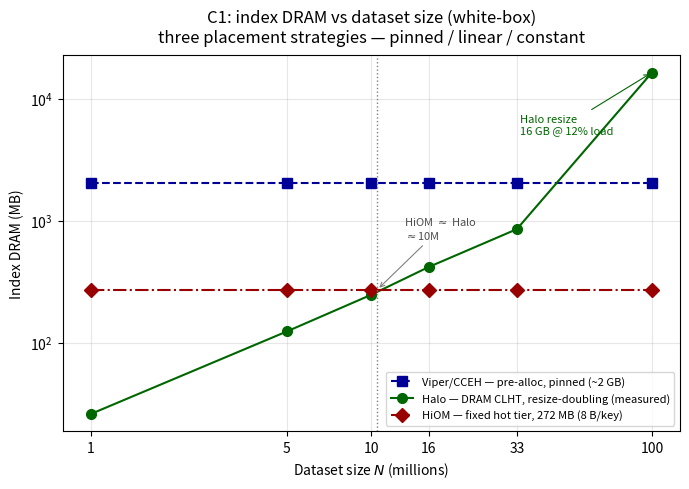

Recreate this plot in Python. (Note: this script raises an exception after producing the figure.)
#!/usr/bin/env python3
"""
Index-DRAM vs dataset size N — the three DRAM-placement strategies (E1 / C1).

  Viper/CCEH : ~2 GB DRAM directory, pre-allocated and PINNED (flat across
               5-33M; the 131072-segment reservation only grows once exceeded).
  Halo       : DRAM-resident CLHT, ~26 B/key at moderate N, but the table
               resize-doubles -> DRAM jumps in steps and load-factor sags
               (MEASURED 1-100M: 26MB@1M .. 852MB@33M, then 16 GB@100M at only
               12% load after a doubling — far above a naive linear extrapolation).
  HiOM       : fixed-capacity SIEVE hot tier, 272 MB CONSTANT in N (8 B/key,
               3.2x denser per key than Halo); independent of dataset size.

HiOM is not the smallest at *every* N: below the ~10.5M crossover its fixed
272 MB reservation exceeds Halo's on-demand footprint. HiOM wins by being
constant + immune to resize blow-up — it overtakes Halo at large N (33M: 272 vs
852 MB; 100M: 272 MB vs 16 GB, where Halo's CLHT has resize-doubled past even
Viper) and never OOMs.

Halo DRAM is WHITE-BOX measured (total bucket bytes = total_slot/3 * 64 B,
primary array + overflow chain) via the Halo hash_api harness, 2026-06-15.
HiOM 272 / Viper 2052 from fixture_dram_bytes() (matches footprint_plot.py).
"""
import os
import matplotlib
matplotlib.use("Agg")
import matplotlib.pyplot as plt

BW = os.environ.get("BW") == "1"
OUT = ("/root/viper/paper/figures/footprint_vs_n.pdf" if BW
       else "/root/viper/eval/charts/footprint_vs_n.pdf")

# --- MEASURED Halo index DRAM (MB): exact bucket bytes, 2026-06-15 ---
# 100M is NOT a linear extrapolation: the CLHT resize-doubled (268M buckets,
# 12.4% load) -> 16 GB, a step jump that overshoots even Viper.
N_meas  = [1, 5, 10, 16, 33, 100]
HALO_MB = [26.0, 123.6, 247.2, 416.8, 852.4, 16384.0]

VIPER_MB = 2052.0                 # pre-allocated, pinned (measured flat 5-33M)
HIOM_MB  = 272.0                  # fixed hot-tier capacity, constant in N
CROSS_N  = 10.5                   # 272 MB == Halo @ ~26 B/key

if BW:
    c_viper, c_halo, c_hiom = "0.0", "0.45", "0.0"
else:
    c_viper, c_halo, c_hiom = "#000099", "#006600", "#990000"
ls_viper, ls_halo, ls_hiom = "--", "-", "-."
m_viper, m_halo, m_hiom = "s", "o", "D"

allN = [1, 5, 10, 16, 33, 100]
fig, ax = plt.subplots(figsize=(7, 5))

ax.plot(allN, [VIPER_MB] * len(allN), ls=ls_viper, marker=m_viper, ms=7,
        color=c_viper, label="Viper/CCEH — pre-alloc, pinned (~2 GB)")
ax.plot(N_meas, HALO_MB, ls=ls_halo, marker=m_halo, ms=7, color=c_halo,
        label="Halo — DRAM CLHT, resize-doubling (measured)")
ax.plot(allN, [HIOM_MB] * len(allN), ls=ls_hiom, marker=m_hiom, ms=7,
        color=c_hiom, label="HiOM — fixed hot tier, 272 MB (8 B/key)")

ax.axvline(CROSS_N, color="0.5", ls=":", lw=1)
ax.annotate(f"HiOM $\\approx$ Halo\n$\\approx${CROSS_N:.0f}M",
            xy=(CROSS_N, HIOM_MB), xytext=(CROSS_N * 1.25, HIOM_MB * 2.6),
            fontsize=8, color="0.3",
            arrowprops=dict(arrowstyle="->", color="0.5", lw=0.8))
ax.annotate("Halo resize\n16 GB @ 12% load", xy=(100, 16384),
            xytext=(34, 5200), fontsize=8, color=c_halo,
            arrowprops=dict(arrowstyle="->", color=c_halo, lw=0.8))

ax.set_xscale("log")
ax.set_yscale("log")
ax.set_xlabel("Dataset size $N$ (millions)")
ax.set_ylabel("Index DRAM (MB)")
ax.set_title("C1: index DRAM vs dataset size (white-box)\n"
             "three placement strategies — pinned / linear / constant", pad=10)
ax.set_xticks(allN)
ax.set_xticklabels([str(n) for n in allN])
ax.minorticks_off()
ax.grid(True, which="major", alpha=0.3)
ax.legend(fontsize=8, loc="lower right")
plt.tight_layout()
plt.savefig(OUT)
print("wrote", OUT)

print(f"\n{'N(M)':>6}{'Viper':>9}{'Halo':>9}{'HiOM':>9}  winner")
for i, n in enumerate(N_meas):
    h = HALO_MB[i]
    win = "HiOM" if HIOM_MB < min(VIPER_MB, h) else ("Halo" if h < VIPER_MB else "Viper")
    print(f"{n:>6}{VIPER_MB:>9.0f}{h:>9.1f}{HIOM_MB:>9.0f}  {win}")
